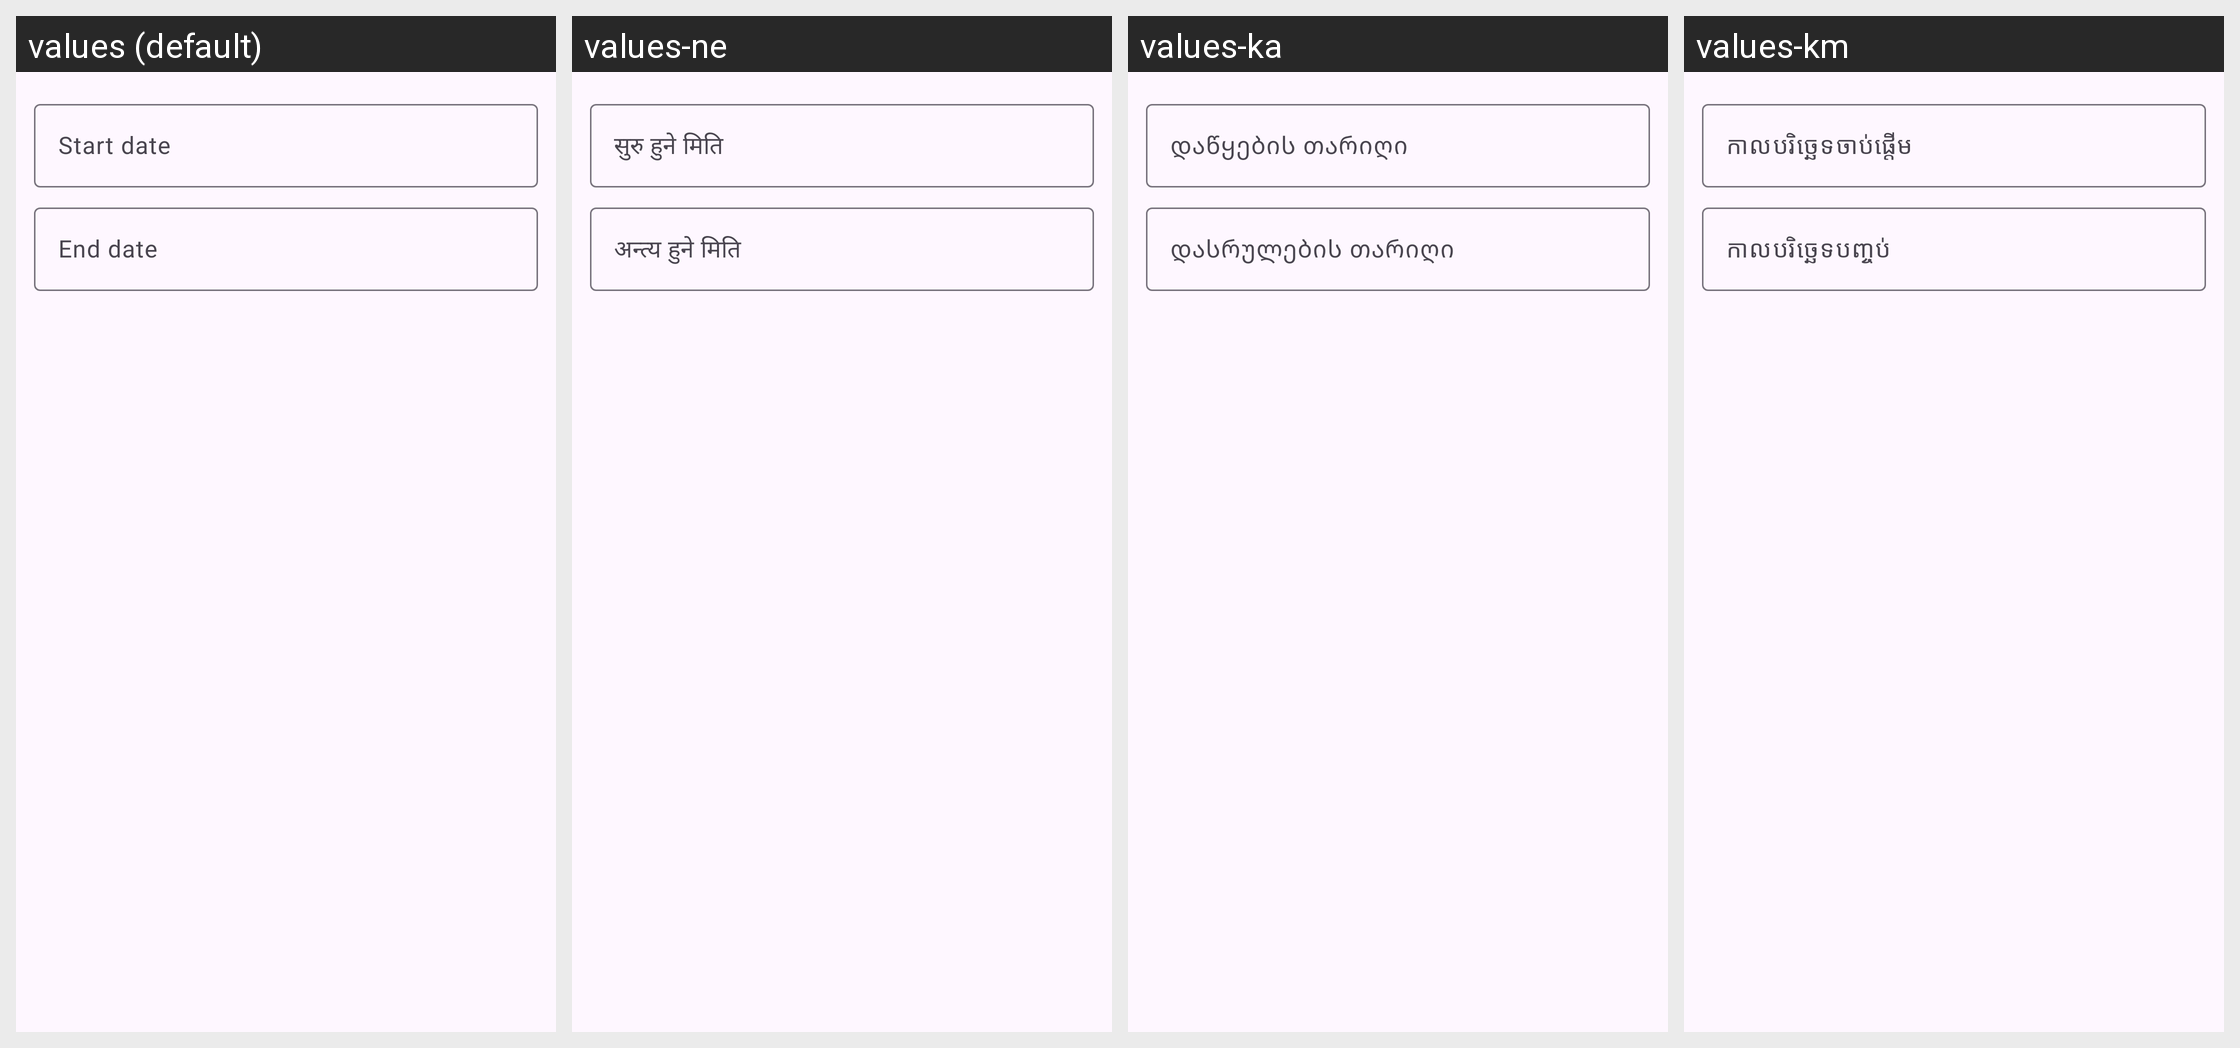

Translations of the strings shown on this Android screen, per locale in the grid:
Android screen res/layout/mtrl_picker_text_input_date_range.xml rendered under 4 locales, left to right: values (default), values-ne, values-ka, values-km. Device: Nexus 5 (rendered at 1080×1920; each locale shown at half size, 540×960, under a caption strip naming it); theme AppTheme.
Other locales in the repository, not shown: values-af, values-am, values-ar, values-as, values-az, values-be, values-bg, values-bn, values-bs, values-ca, values-cs, values-da, values-de, values-el, values-en-rAU, values-en-rCA, values-en-rGB, values-en-rXC, values-es, values-es-rUS, values-et, values-eu, values-fa, values-fi, values-fr, values-fr-rCA, values-gl, values-gu, values-hi, values-hr, values-hu, values-hy, values-in, values-is, values-it, values-iw, values-ja, values-kk, values-kn, values-ko, values-ky, values-lo, values-lt, values-lv, values-mk, values-ml, values-mn, values-mr, values-ms, values-my, values-nb, values-nl, values-or, values-pa, values-pl, values-pt, values-pt-rBR, values-pt-rPT, values-ro, values-ru, values-si, values-sk, values-sl, values-sq, values-sr, values-sv, values-sw, values-ta, values-te, values-th, values-tl, values-tr, values-uk, values-ur, values-uz, values-vi, values-zh-rCN, values-zh-rHK, values-zh-rTW, values-zu.
Strings drawn on this screen, with the default value and each locale's value (text and hints the layout hard-codes, and strings that could not be matched under every locale, appear in the picture but are not listed):

mtrl_picker_text_input_date_range_start_hint
  values: Start date
  values-ne: सुरु हुने मिति
  values-ka: დაწყების თარიღი
  values-km: កាល​បរិច្ឆេទ​ចាប់ផ្ដើម

mtrl_picker_text_input_date_range_end_hint
  values: End date
  values-ne: अन्त्य हुने मिति
  values-ka: დასრულების თარიღი
  values-km: កាល​បរិច្ឆេទ​បញ្ចប់
